Dataset: lego-image-classification (GitHub, tvuylsteke/lego-image-classification). Classes: no brick, brick 2x4, brick 1x2.

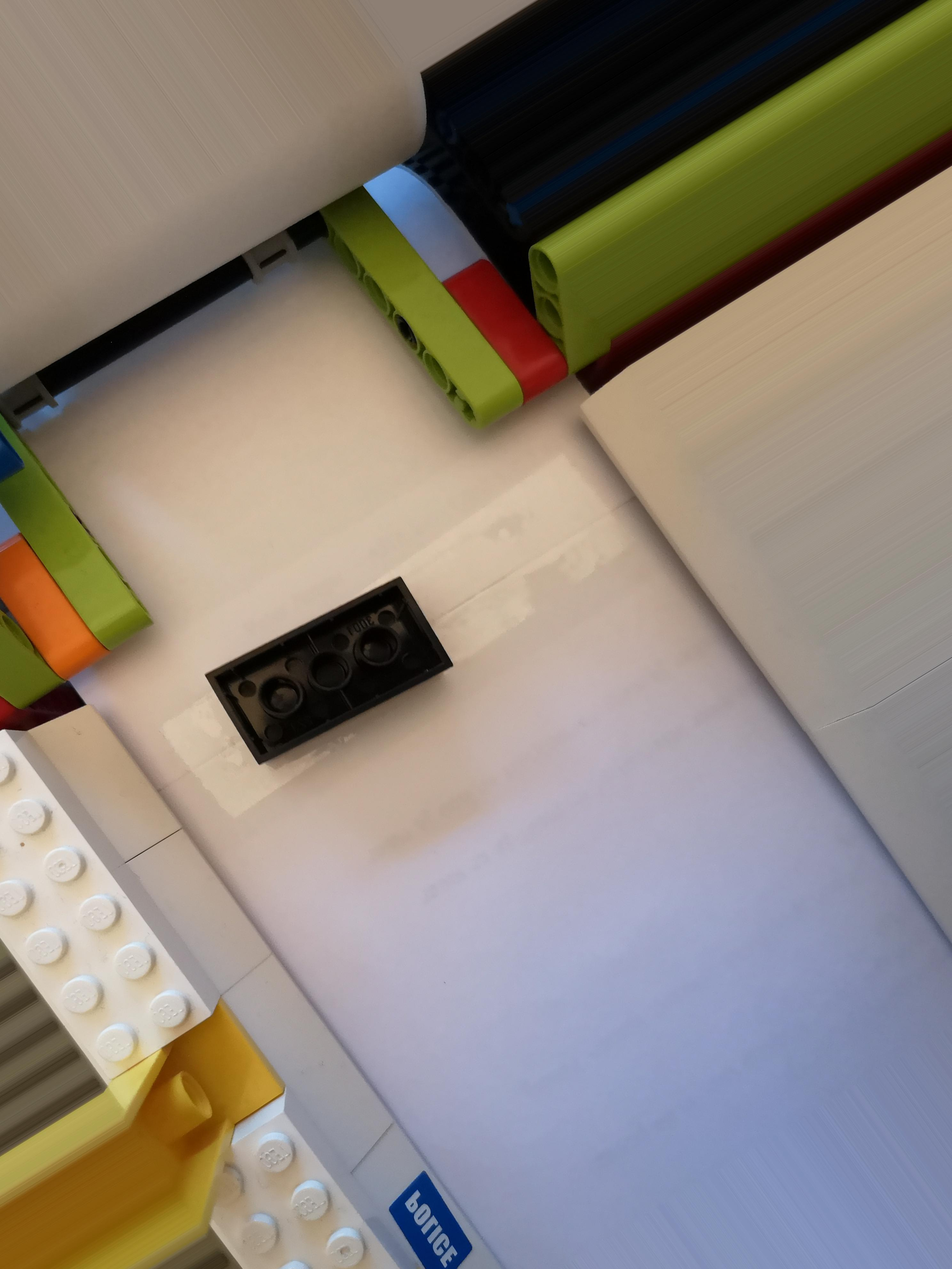
Label: brick 2x4

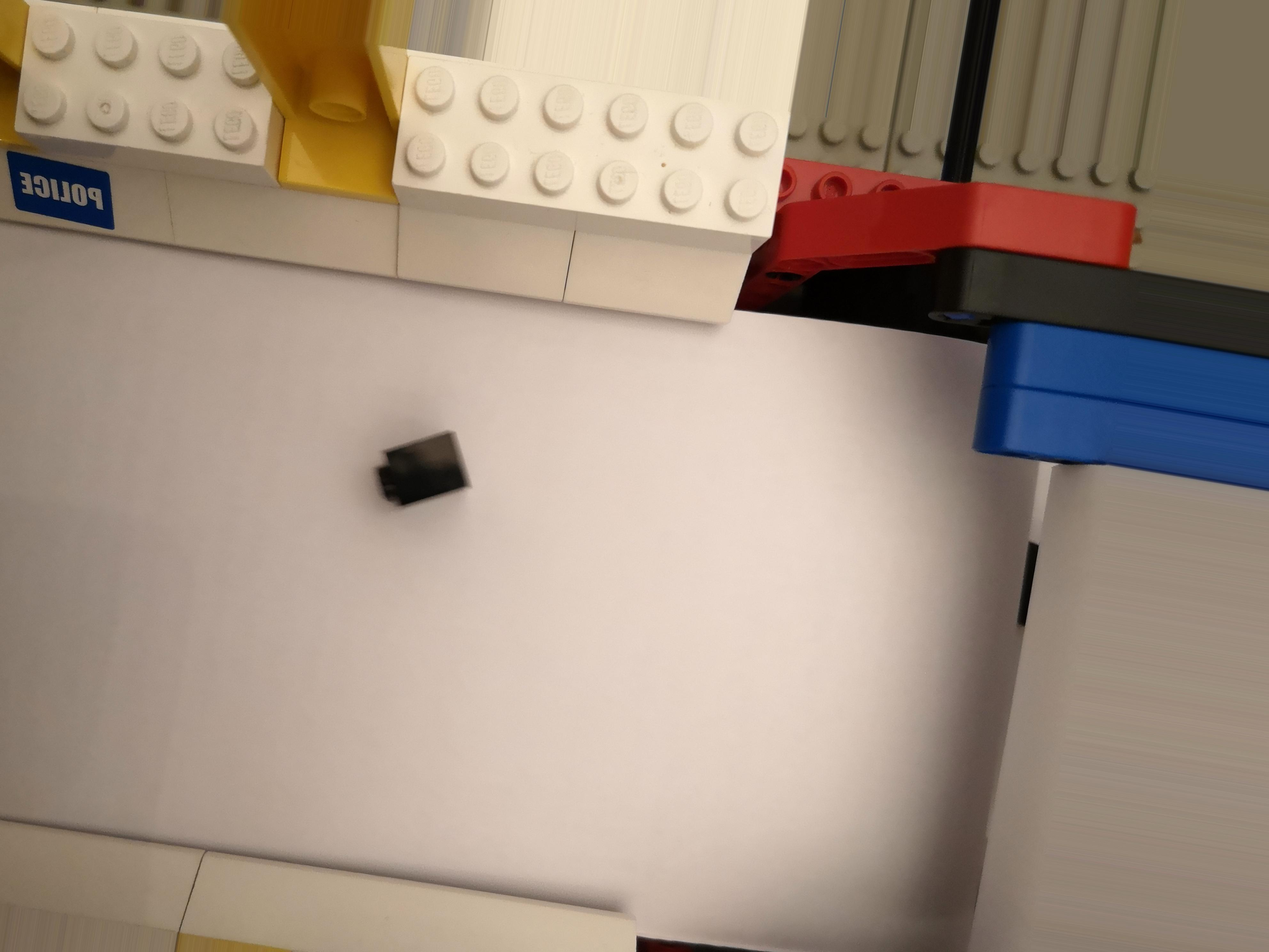
Label: brick 1x2

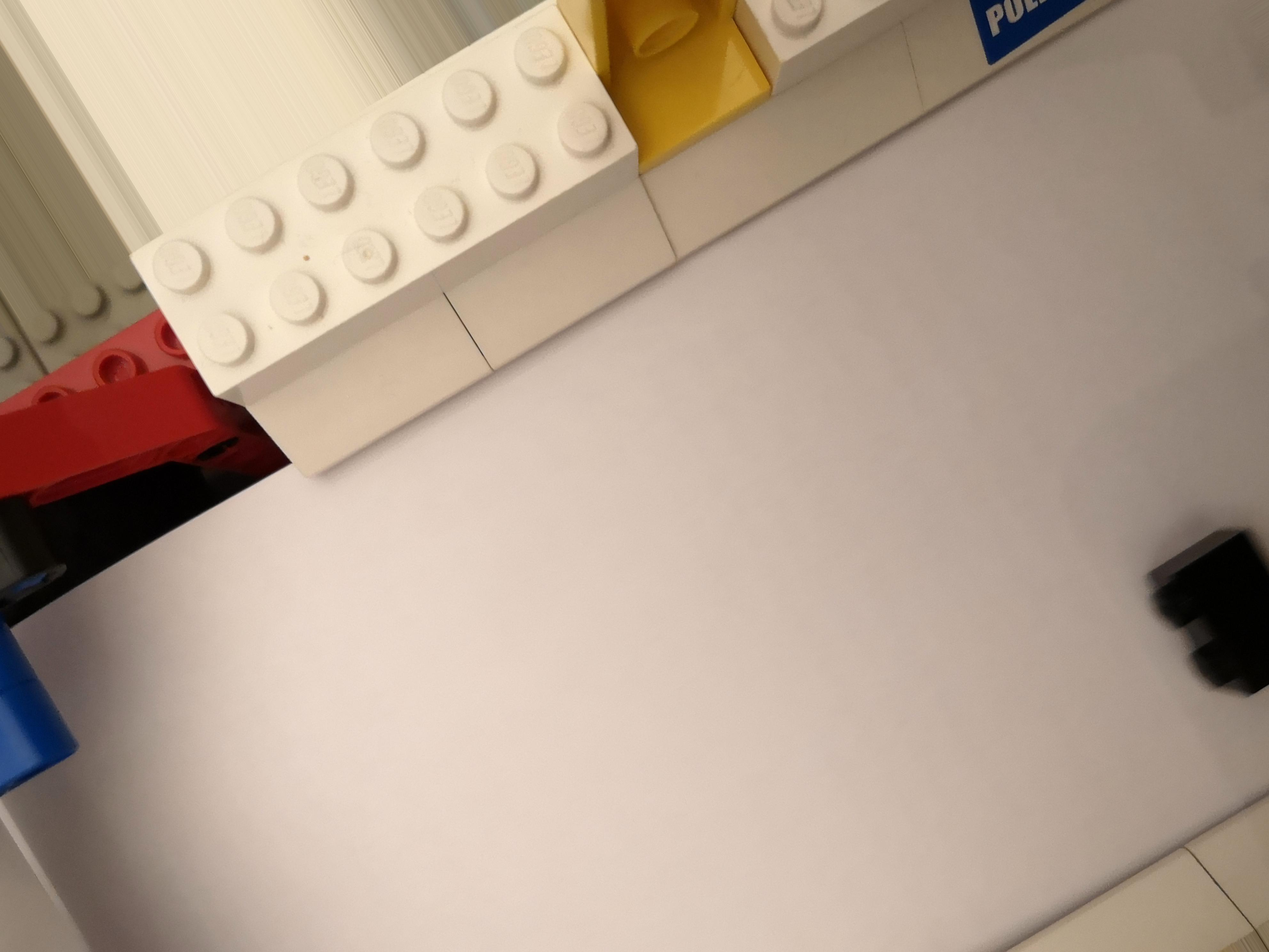
Label: brick 1x2

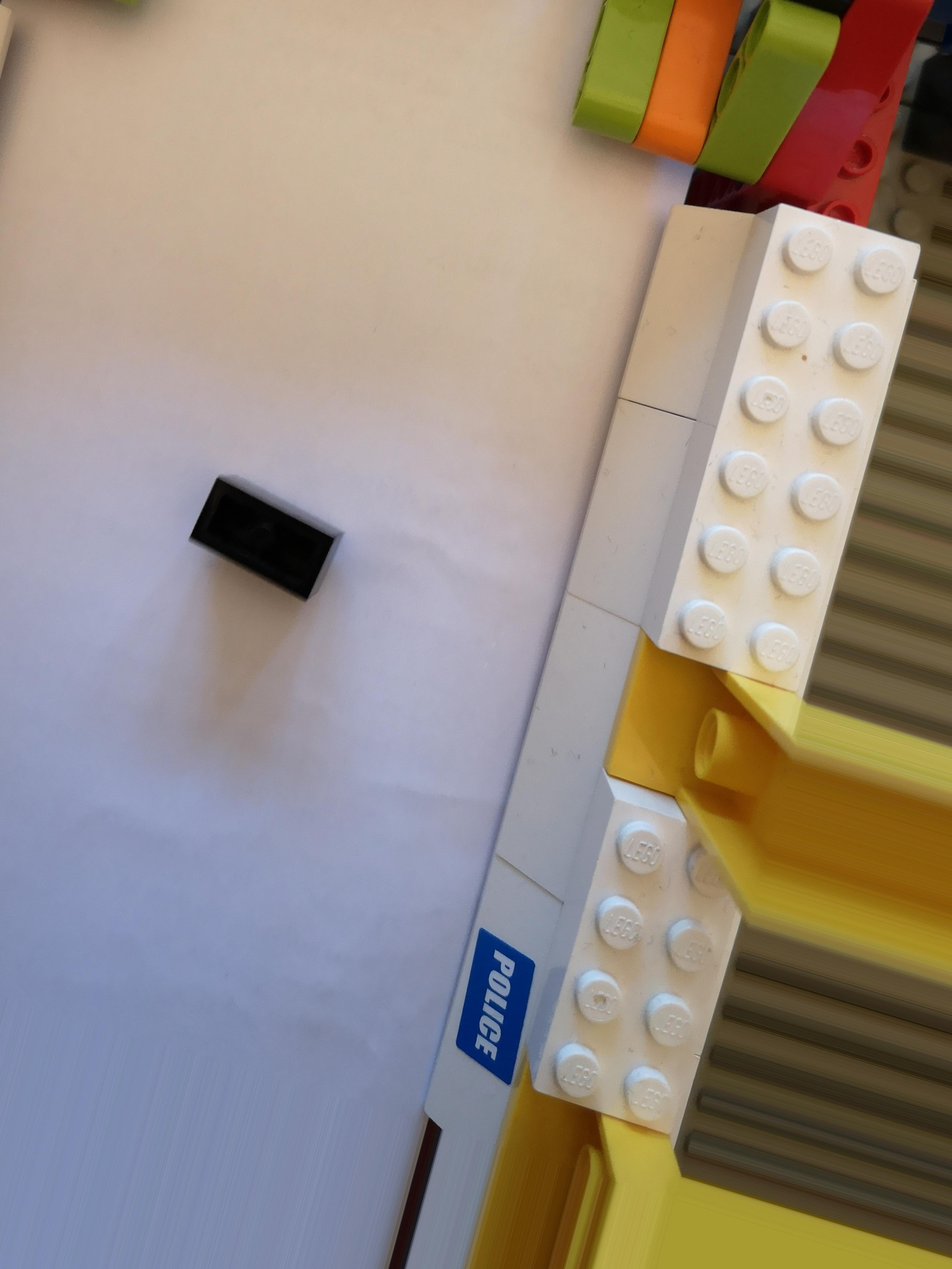
Label: brick 1x2

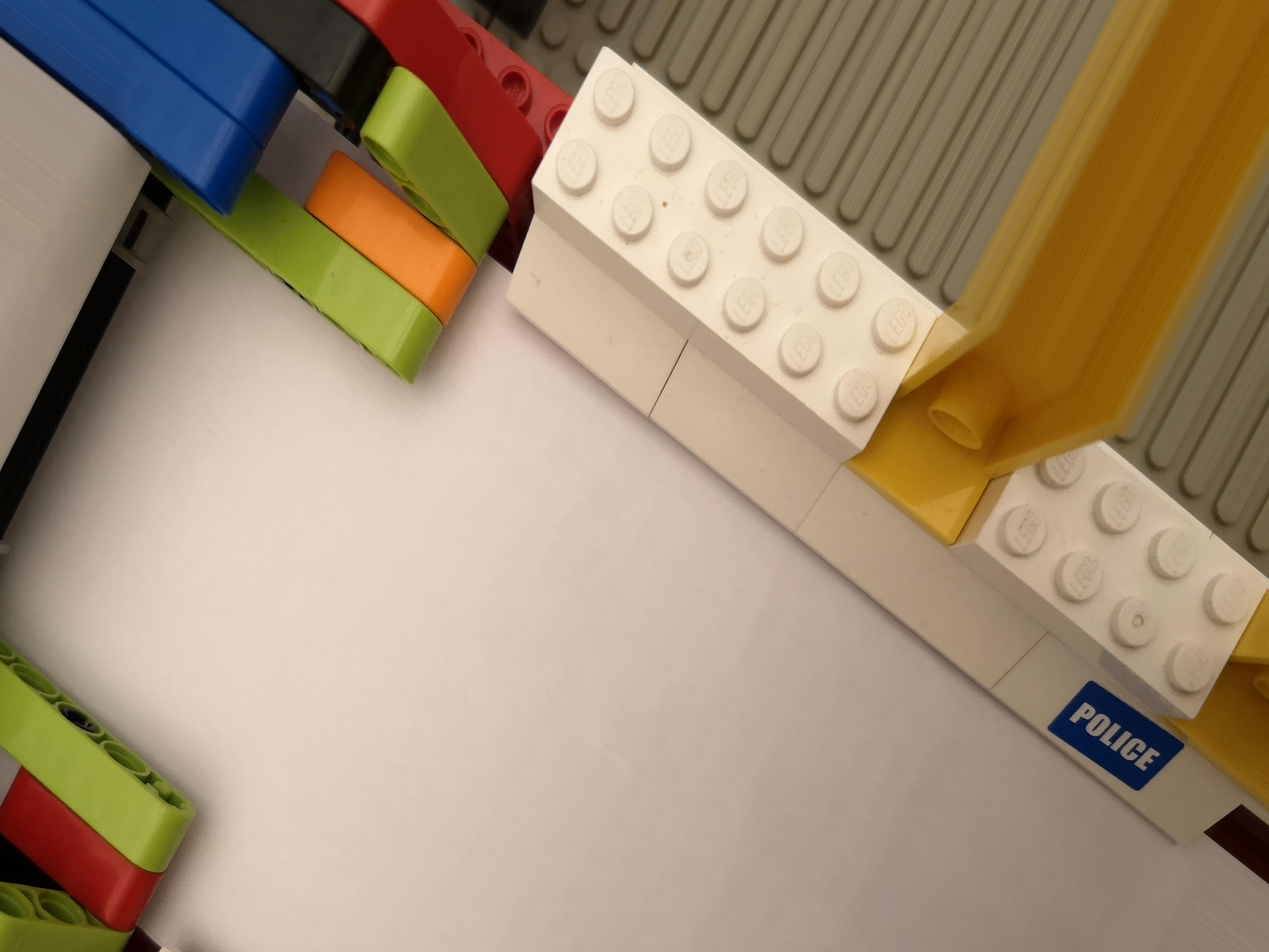
Label: no brick

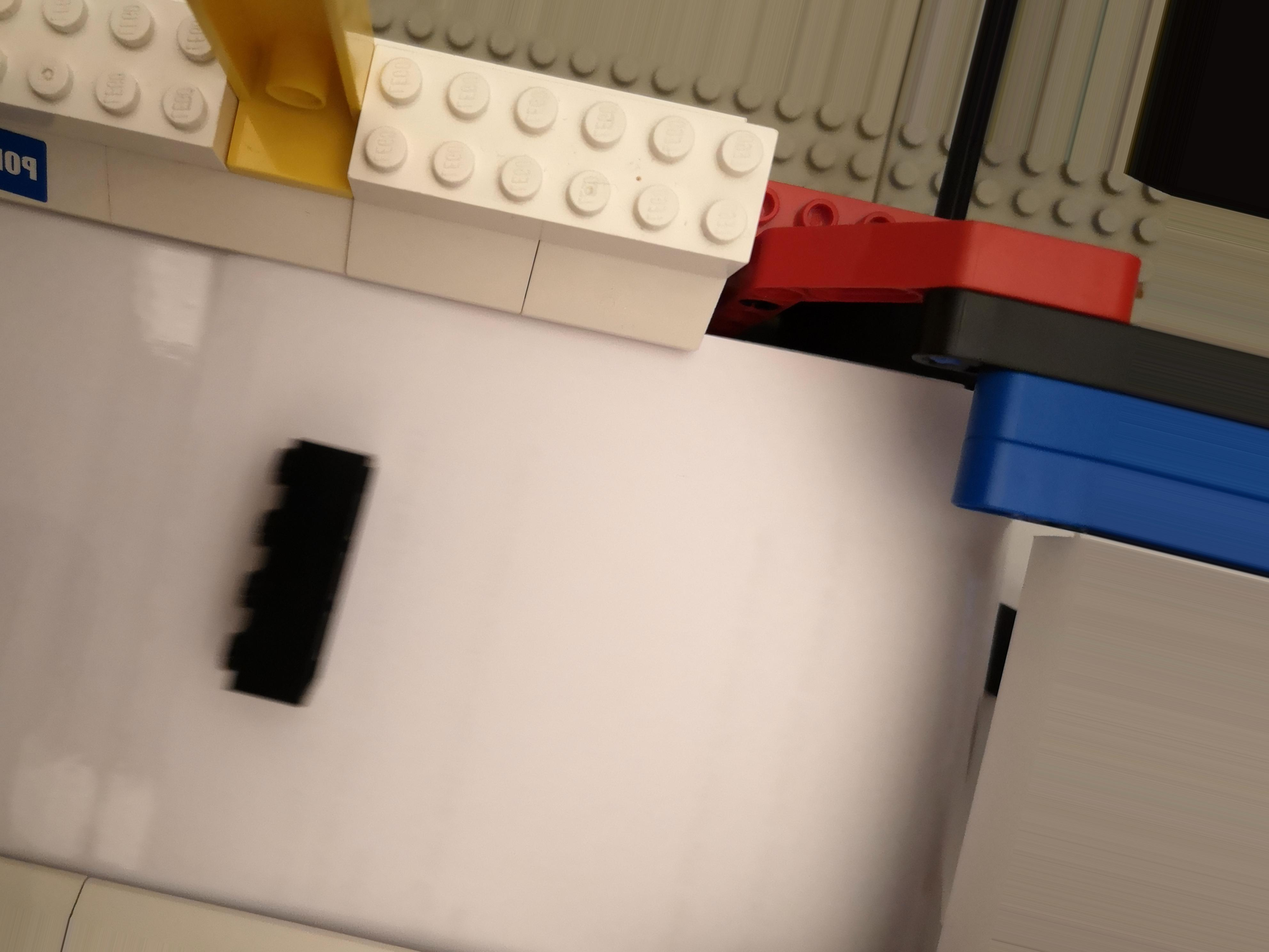
Label: brick 2x4
